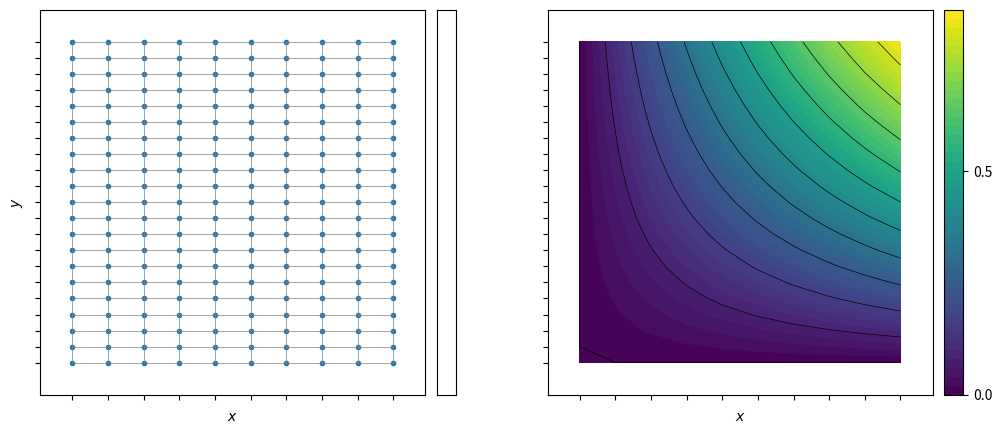

This figure's Python source:
import numpy as np
import matplotlib.pyplot as plt
from mpl_toolkits.axes_grid1 import make_axes_locatable

def plot_mesh_lines(xm, ym):
    for y in ym:
        plt.plot([xm[0],xm[-1]], [y,y], color = 'gray', ls = '-', lw = 0.5)
    for x in xm:
        plt.plot([x,x], [ym[0],ym[-1]], color = 'gray', ls = '-', lw = 0.5)

def plot_mesh(Lx, Ly, xg, yg):
    plt.scatter(xg, yg, marker='.')
    xm = xg[:,0]
    ym = yg[0]
    plt.xticks(xm, labels=[])
    plt.yticks(ym, labels=[])
    plt.xlabel('$x$')
    plt.ylabel('$y$')
    lmax = max(Lx,Ly)
    offx = lmax * 0.1
    offy = lmax * 0.1
    plt.xlim(-offx, Lx+offx)
    plt.ylim(-offy, Ly+offy)

    plot_mesh_lines(xm,ym)
        
    ax = plt.gca()
    ax.set_aspect('equal')
    divider = make_axes_locatable(ax)
    cax = divider.append_axes("right", "5%", pad="3%")
    cax.set_xticks([])
    cax.set_yticks([])

def plot_contour(Lx, Ly, xg, yg, T, ticks, mesh = False, lines = 0, colors = 'k',
                 cmap = 'inferno', yshared=False):
    c = plt.contourf(xg, yg, T, levels=50, cmap=cmap)
    
    if lines > 0:
        plt.contour(xg, yg, T, levels=lines, linewidths = 0.5, colors=colors)
        
    xm = xg[:,0]
    ym = yg[0]
    plt.xticks(xm, labels=[])
    plt.yticks(ym, labels=[])
    plt.xlabel('$x$')
    if not(yshared):
        plt.ylabel('$y$')
    lmax = max(Lx,Ly)
    offx = lmax * 0.1
    offy = lmax * 0.1
    plt.xlim(-offx, Lx+offx)
    plt.ylim(-offy, Ly+offy)
    if mesh:
        plot_mesh_lines(xm, ym)
    ax = plt.gca()
    ax.set_aspect('equal')
    divider = make_axes_locatable(ax)
    cax = divider.append_axes("right", "5%", pad="3%")
    cax.set_xticks([])
    cax.set_yticks([])
    plt.gcf().colorbar(c, cax=cax, ticks=ticks, orientation='vertical')

def plot_vector(Lx, Ly, xg, yg, v, mesh = False, yshared=False):    
    plt.quiver(xg, yg, v[0], v[1])
    
    xm = xg[:,0]
    ym = yg[0]
    
    plt.xticks(xm, labels=[])
    plt.yticks(ym, labels=[])
    plt.xlabel('$x$')
    if not(yshared):
        plt.ylabel('$y$')
    lmax = max(Lx,Ly)
    offx = lmax * 0.1
    offy = lmax * 0.1
    plt.xlim(-offx, Lx+offx)
    plt.ylim(-offy, Ly+offy)
    if mesh:
        plot_mesh_lines(xm, ym)
        
    ax = plt.gca()
    ax.set_aspect('equal')
    divider = make_axes_locatable(ax)
    cax = divider.append_axes("right", "5%", pad="3%")
    cax.set_xticks([])
    cax.set_yticks([])

def Laplaciano2D(Nx, Ny, diagonal):
    """ Esta funcion calcula los coeficientes del 
    sistema lineal producido por el operador de 
    Laplace en 2D. Estos coeficientes son almacenados 
    en la matriz pentadiagonal correspondiente."""
    N = Nx * Ny
    A = np.zeros((N,N))

# Primero llena los bloques tridiagonales
    for j in range(0,Ny):
        ofs = Nx * j
        A[ofs, ofs] = diagonal; 
        A[ofs, ofs + 1] = 1
        for i in range(1,Nx-1):
            A[ofs + i, ofs + i]     = diagonal
            A[ofs + i, ofs + i + 1] = 1
            A[ofs + i, ofs + i - 1] = 1
        A[ofs + Nx - 1, ofs + Nx - 2] = 1; 
        A[ofs + Nx - 1, ofs + Nx - 1] = diagonal 

# Despues llena las dos diagonales externas
    for k in range(0,N-Nx):
        A[k, Nx + k] = 1
        A[Nx + k, k] = 1

    return A

def RHS(Nx, Ny, T):
    f = np.zeros(Nx * Ny) # RHS
    
    # BOTTOM WALL
    for i in range(0,Nx):
        f[i] -= T[i+1, 0] 
    
    # TOP WALL
    idx = 1
    for i in range((Ny-1)*Nx, Ny * Nx):
        f[i] -= T[idx, -1] 
        idx += 1
    
    # LEFT WALL
    jdx = 1
    for j in range(0, Ny * Nx, Nx):
        f[j] -= T[0, jdx]
        jdx += 1
        
    # RIGHT WALL
    jdx = 1
    for j in range(Nx-1, Ny * Nx, Nx):
        f[j] -= T[-1, jdx]
        jdx += 1
        
    return f

def Laplaciano2D_NS(Nx, Ny, r):
    """ Esta funcion calcula los coeficientes del 
    sistema lineal producido por el operador de 
    Laplace en 2D. Estos coeficientes son almacenados 
    en la matriz pentadiagonal correspondiente."""
    N = Nx * Ny
    A = np.zeros((N,N))

# Primero llena los bloques tridiagonales
    for j in range(0,Ny):
        ofs = Nx * j
        A[ofs, ofs] = (1 + 4 * r)
        A[ofs, ofs + 1] = -r
        for i in range(1,Nx-1):
            A[ofs + i, ofs + i]     = (1 + 4 * r)
            A[ofs + i, ofs + i + 1] = -r
            A[ofs + i, ofs + i - 1] = -r
        A[ofs + Nx - 1, ofs + Nx - 2] = -r 
        A[ofs + Nx - 1, ofs + Nx - 1] = (1 + 4 * r) 

# Despues llena las dos diagonales externas
    for k in range(0,N-Nx):
        A[k, Nx + k] = -r
        A[Nx + k, k] = -r

    return A

def RHS_NS(Nx, Ny, T, r):
    f = np.zeros(Nx * Ny) # RHS
    
    # BOTTOM WALL
    for i in range(0,Nx):
        f[i] += r * T[i+1, 0] 
    
    # TOP WALL
    idx = 1
    for i in range((Ny-1)*Nx, Ny * Nx):
        f[i] += r * T[idx, -1] 
        idx += 1
    
    # LEFT WALL
    jdx = 1
    for j in range(0, Ny * Nx, Nx):
        f[j] += r * T[0, jdx]
        jdx += 1
        
    # RIGHT WALL
    jdx = 1
    for j in range(Nx-1, Ny * Nx, Nx):
        f[j] += r * T[-1, jdx]
        jdx += 1
    
    index = 0
    for j in range(1, Ny+1):
        for i in range(1, Nx+1):
            f[index] += T[i,j]
            index += 1
        
    return f

#----------------------- TEST OF THE MODULE ----------------------------------   
if __name__ == '__main__':

    Nx = 10
    Ny = 21
    Lx = 1.0
    Ly = 1.0

    xn = np.linspace(0,Lx,Nx)
    yn = np.linspace(0,Ly,Ny)
    xg, yg = np.meshgrid(xn, yn, indexing='ij', sparse=False)
    
    fig = plt.figure(figsize=(12,5))
    
    plt.subplot(1,2,1)
    plot_mesh(Lx, Ly, xg, yg)
    
    T = np.sin(xg * yg)
    plt.subplot(1,2,2)
    plot_contour(Lx, Ly, xg, yg, T, ticks = [0, 0.5, 1.0], lines = 10, colors='k', cmap = 'viridis', yshared=True)
    plt.show()
    
    A = Laplaciano2D(Nx-2, Ny-2, 20)
    print(A)
    
    f = RHS(Nx-2, Ny-2, T)
    print(f)
    
